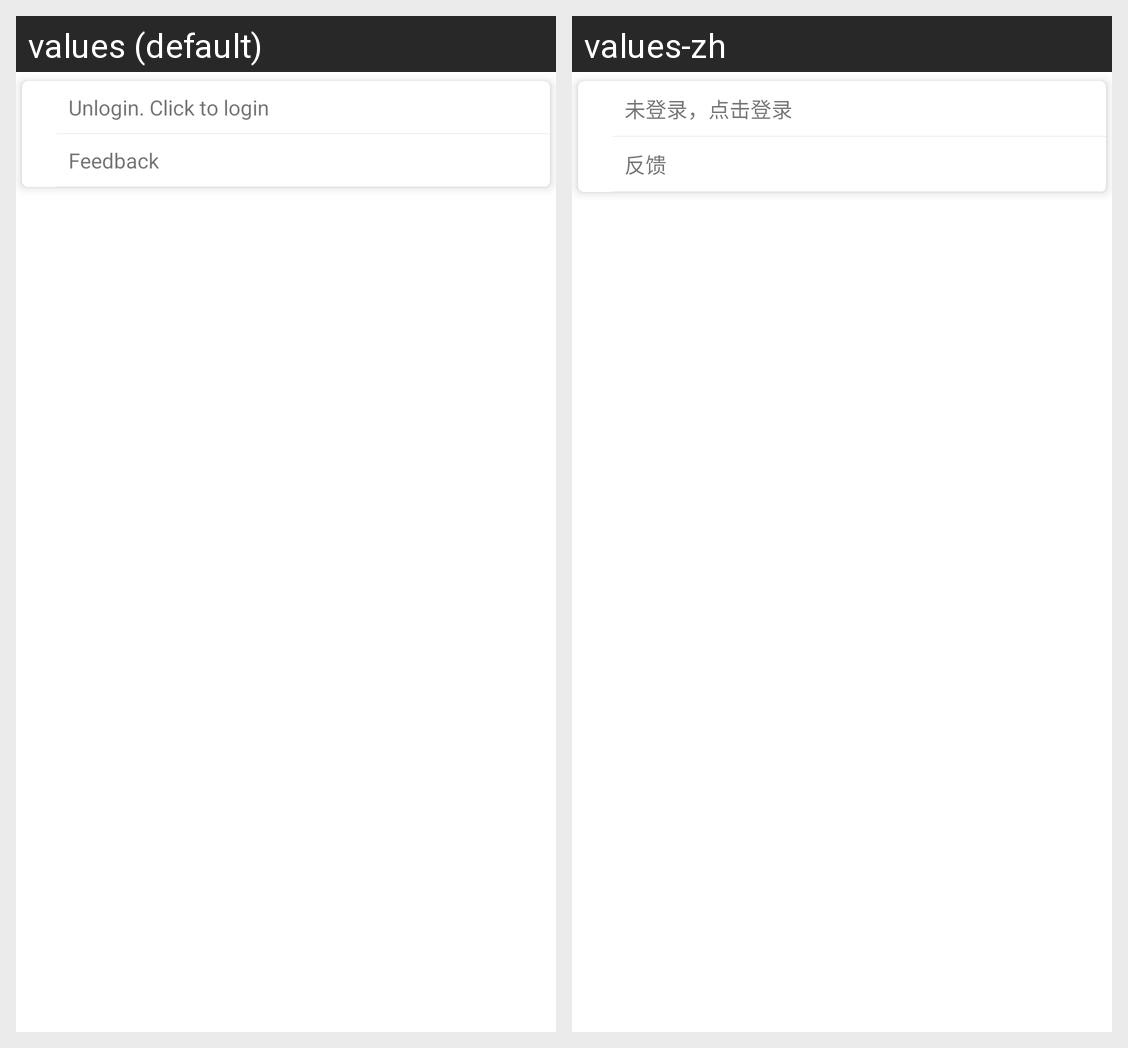

Strings drawn on this Android screen and how each of the app's shown locales translates them:
Android screen res/layout/person_settings.xml rendered under 2 locales, left to right: values (default), values-zh. Device: Nexus 5 (rendered at 1080×1920; each locale shown at half size, 540×960, under a caption strip naming it); theme AppTheme.
Strings drawn on this screen, with the default value and each locale's value (text and hints the layout hard-codes, and strings that could not be matched under every locale, appear in the picture but are not listed):

click_to_login
  values: Unlogin. Click to login
  values-zh: 未登录，点击登录

feedback
  values: Feedback
  values-zh: 反馈
